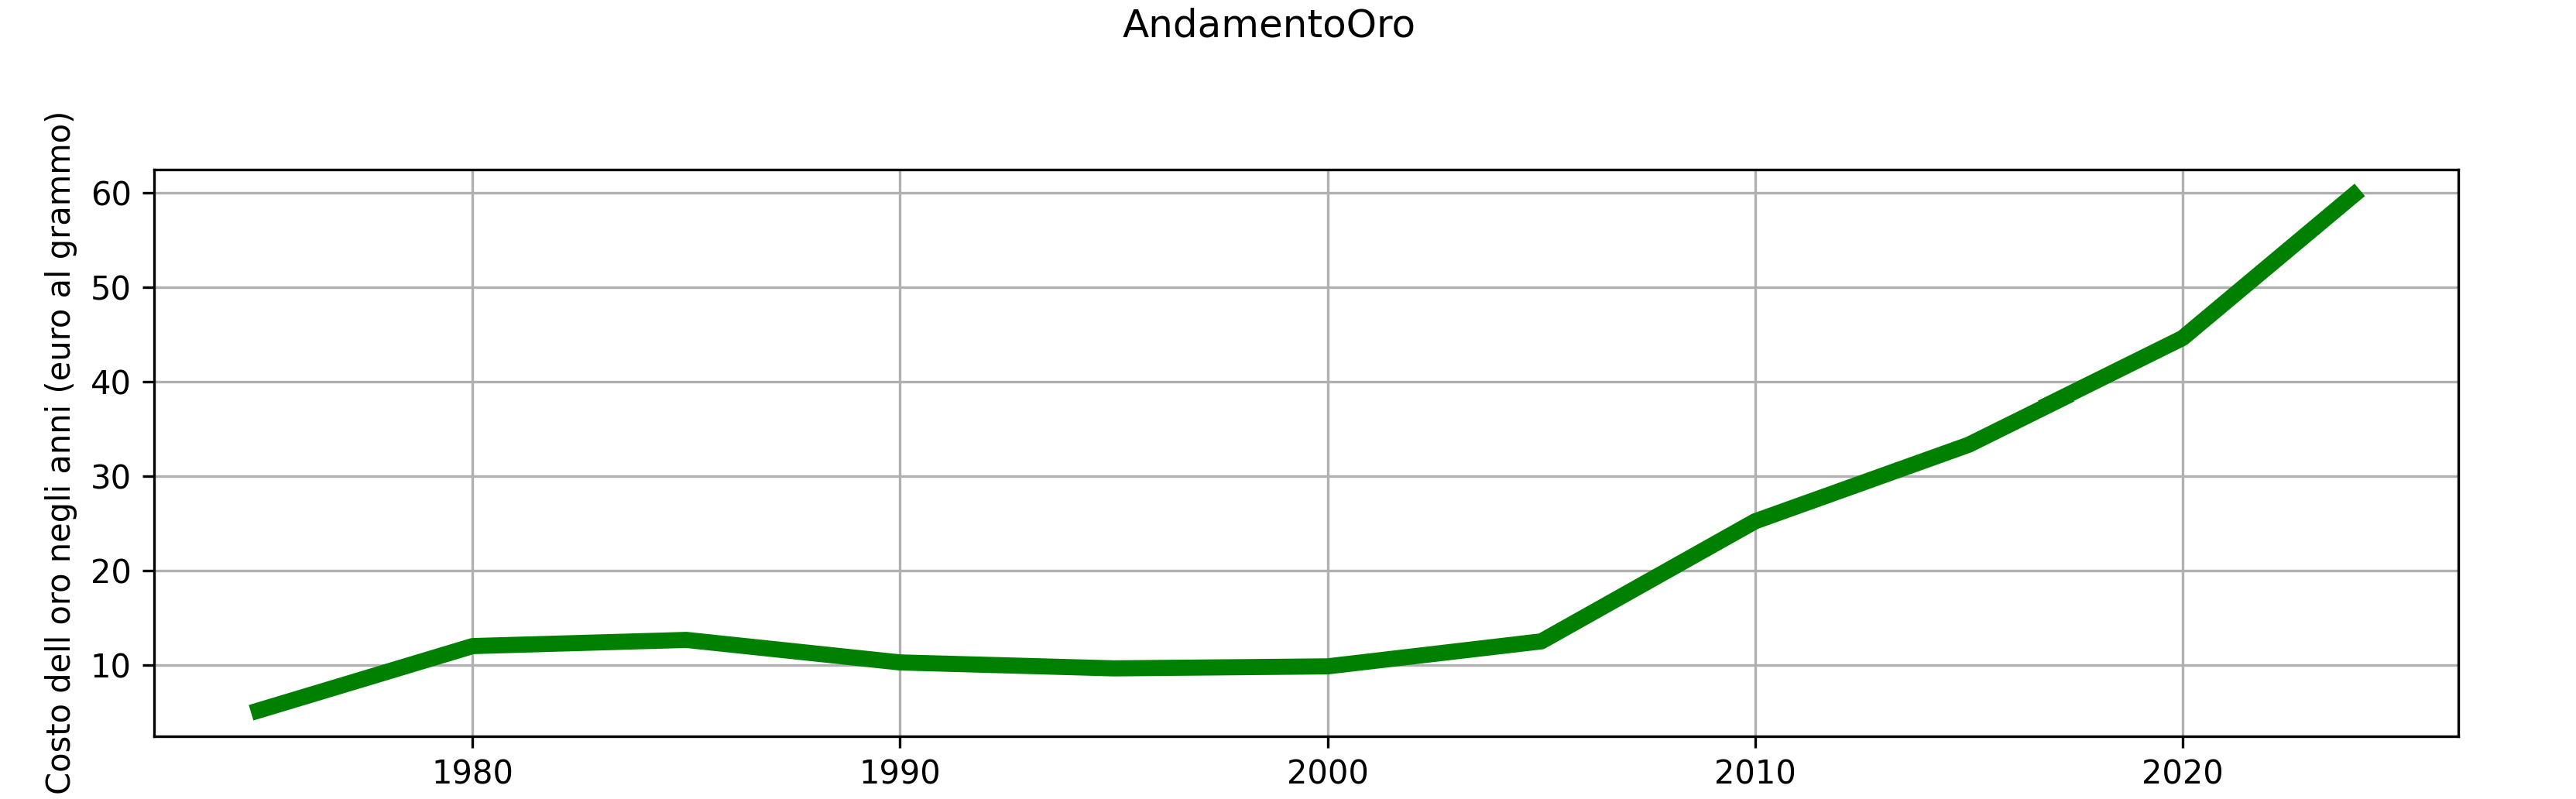

The table this chart was drawn from, first rows:
1975, 5.180
1980, 12.01
1985, 12.66
1990, 10.27
1995, 9.642
2000, 9.854
2005, 12.51
2010, 25.24
2015, 33.37
2020, 44.6
2024, 59.77
